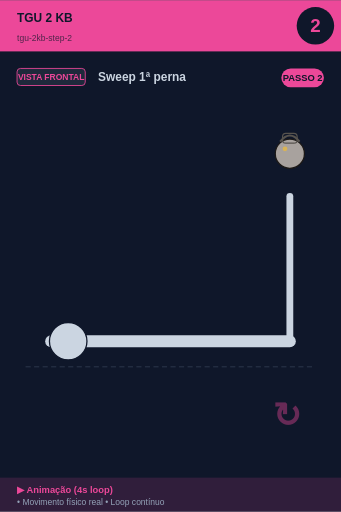
t = 0.00 s
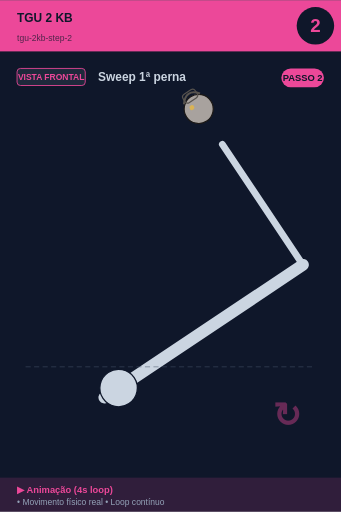
t = 0.75 s
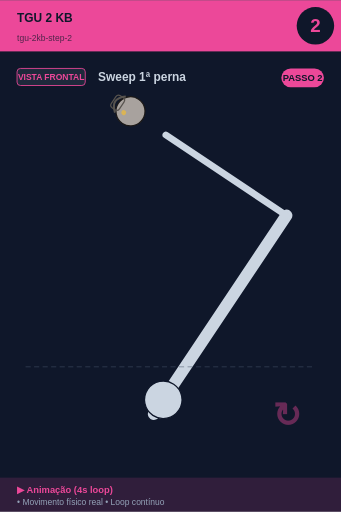
t = 1.25 s
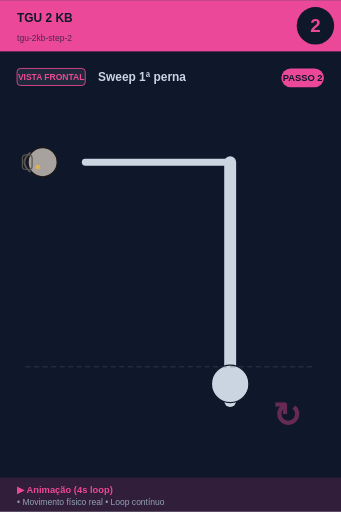
t = 2.00 s
t = 2.75 s: frame unchanged from t = 2.00 s, image omitted
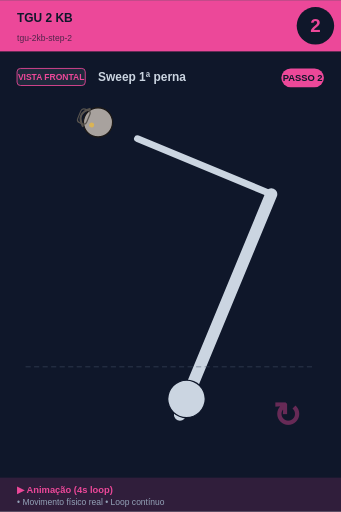
t = 3.25 s

The animated SVG that drew these frames (rendered in a browser with its animation timeline set to each time). Animation: 1 SMIL element (animateTransform=1); one cycle of 4.00 s, repeats indefinitely.

<svg xmlns="http://www.w3.org/2000/svg" viewBox="0 0 400 600" width="400" height="600">
<rect width="400" height="600" fill="#0f172a"/>

<!-- Header -->
<rect x="0" y="0" width="400" height="60" fill="#ec4899"/>
<text x="20" y="25" font-size="14" font-weight="bold" fill="#0f172a" font-family="sans-serif">TGU 2 KB</text>
<text x="20" y="48" font-size="10" fill="#0f172a" opacity="0.7" font-family="sans-serif">tgu-2kb-step-2</text>

<!-- Step number -->
<circle cx="370" cy="30" r="22" fill="#0f172a"/>
<text x="370" y="37" font-size="22" font-weight="bold" fill="#ec4899" text-anchor="middle" font-family="sans-serif">2</text>

<!-- Vista + título -->
<rect x="20" y="80" width="80" height="20" rx="4" fill="#1e293b" stroke="#ec4899" stroke-width="1"/>
<text x="60" y="94" font-size="10" font-weight="bold" fill="#ec4899" text-anchor="middle" font-family="sans-serif">VISTA FRONTAL</text>
<text x="115" y="95" font-size="14" font-weight="bold" fill="#cbd5e1" font-family="sans-serif">Sweep 1ª perna</text>

<!-- Corpo -->
<g transform="translate(0, 50)">

<g id="tgu">
  <!-- TGU progressão: deitado → sentado → joelho → em pé -->
  <animateTransform attributeName="transform" type="rotate"
    values="0 200 280; -45 200 280; -90 200 280; -90 200 280; 0 200 280"
    keyTimes="0;0.25;0.5;0.75;1"
    dur="4s" repeatCount="indefinite"/>
  <line x1="60" y1="350" x2="340" y2="350" stroke="#cbd5e1" stroke-width="14" stroke-linecap="round"/>
  <circle cx="80" cy="350" r="22" fill="#cbd5e1" stroke="#0f172a" stroke-width="1.5"/>
  <line x1="340" y1="350" x2="340" y2="180" stroke="#cbd5e1" stroke-width="8" stroke-linecap="round"/>
  <circle cx="340" cy="130" r="17.099999999999998" fill="#a8a29e" stroke="#1c1917" stroke-width="1.5"/><path d="M 328.6 115.75 Q 340 101.5 351.4 115.75" fill="none" stroke="#57534e" stroke-width="2.375"/><rect x="331.45" y="106.25" width="17.099999999999998" height="11.399999999999999" rx="3.8" fill="none" stroke="#57534e" stroke-width="1.4249999999999998"/><circle cx="334.3" cy="124.3" r="2.8499999999999996" fill="#fbbf24" opacity="0.6"/>
</g>
<line x1="30" y1="380" x2="370" y2="380" stroke="#475569" stroke-width="1" stroke-dasharray="6,4" opacity="0.6"/><text x="320" y="450" font-size="40" fill="#ec4899" opacity="0.4" font-weight="bold">↻</text>
</g>

<!-- Footer -->
<rect x="0" y="560" width="400" height="40" fill="#ec4899" opacity="0.15"/>
<text x="20" y="578" font-size="11" font-weight="bold" fill="#ec4899" font-family="sans-serif">▶ Animação (4s loop)</text>
<text x="20" y="592" font-size="10" fill="#94a3b8" font-family="sans-serif">• Movimento físico real • Loop contínuo</text>

<!-- Tag PASSO N -->
<g transform="translate(330, 80)">
<rect x="0" y="0" width="50" height="22" rx="11" fill="#ec4899"/>
<text x="25" y="15" font-size="11" font-weight="bold" fill="#0f172a" text-anchor="middle" font-family="sans-serif">PASSO 2</text>
</g>
</svg>
